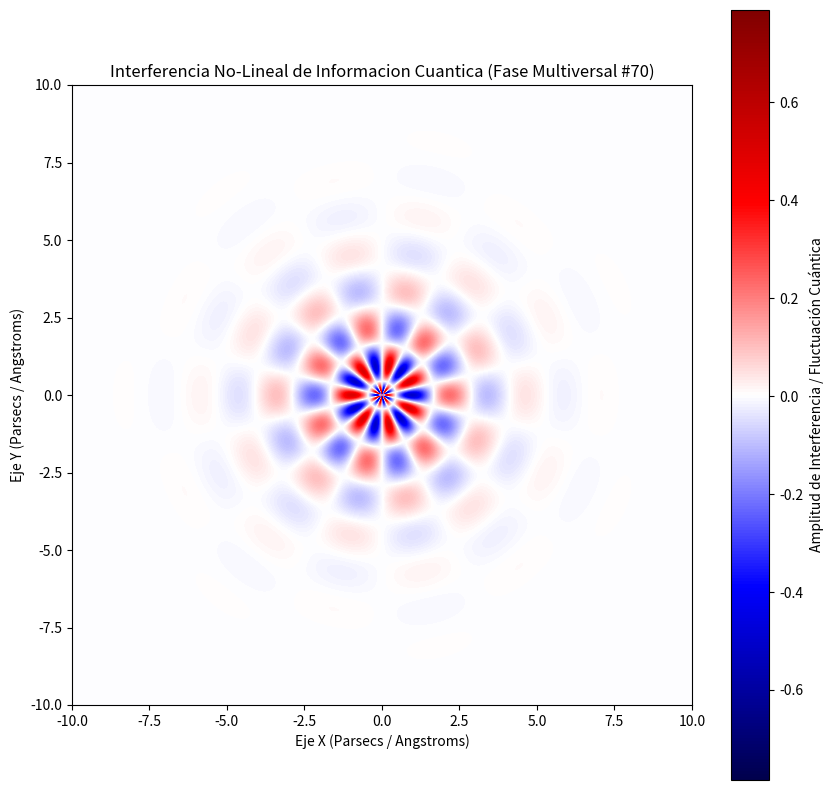

Here is the Python script that generated this plot:
%matplotlib inline
# Simulación Multiversal: Informacion Cuantica - Variante 70
import numpy as np
import matplotlib.pyplot as plt

# Parámetros Físicos No-Lineales
omega_1 = 2.563
omega_2 = 7.01
lambda_decay = 0.666
phase_shift = 1.99

x = np.linspace(-10, 10, 800)
y = np.linspace(-10, 10, 800)
X, Y = np.meshgrid(x, y)

# Dinámica de Fluidos / Campos Tensor-Escalares (Fase Multiversal)
R = np.sqrt(X**2 + Y**2) + 1e-5
Z = (np.sin(omega_1 * R + phase_shift) * np.cos(omega_2 * np.arctan2(Y, X))) * np.exp(-lambda_decay * R)

plt.figure(figsize=(10, 10))
plt.imshow(Z, cmap='seismic', extent=[-10, 10, -10, 10], origin='lower')
plt.colorbar(label='Amplitud de Interferencia / Fluctuación Cuántica')
plt.title(r'Interferencia No-Lineal de Informacion Cuantica (Fase Multiversal #70)')
plt.xlabel('Eje X (Parsecs / Angstroms)')
plt.ylabel('Eje Y (Parsecs / Angstroms)')
plt.show()
